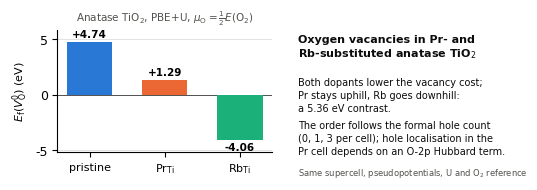

Recreate this plot in Python.
import matplotlib; matplotlib.use("Agg")
import matplotlib.pyplot as plt
S1,S2,S3,INK,INK2,GRID="#2a78d6","#eb6834","#1baf7a","#0b0b0b","#52514e","#d9d8d4"
plt.rcParams.update({"font.family":"DejaVu Sans","font.size":9})
fig=plt.figure(figsize=(13/2.54,5/2.54),dpi=300)
ax=fig.add_axes([0.09,0.2,0.42,0.62])
vals=[4.74,1.29,-4.06]; labs=["pristine","Pr$_{\\mathrm{Ti}}$","Rb$_{\\mathrm{Ti}}$"]
b=ax.bar(range(3),vals,color=[S1,S2,S3],width=0.6,zorder=3)
ax.axhline(0,color=INK2,lw=0.7); ax.set_xticks(range(3)); ax.set_xticklabels(labs,fontsize=8)
ax.set_ylabel("$E_{\\mathrm{f}}(V_{\\mathrm{O}}^{0})$ (eV)",fontsize=8); ax.set_ylim(-5.2,5.8)
ax.yaxis.grid(True,color=GRID,lw=0.5,zorder=0); ax.set_axisbelow(True)
for s in ["top","right"]: ax.spines[s].set_visible(False)
for bar,v in zip(b,vals):
    ax.text(bar.get_x()+bar.get_width()/2, v+(0.25 if v>0 else -0.25), f"{v:+.2f}", ha="center", va="bottom" if v>0 else "top", fontsize=7.5, fontweight="bold")
ax.set_title("Anatase TiO$_2$, PBE+U, $\\mu_\\mathrm{O}=\\frac{1}{2}E(\\mathrm{O}_2)$",fontsize=7.5,color=INK2)
fig.text(0.56,0.80,"Oxygen vacancies in Pr- and\nRb-substituted anatase TiO$_2$",fontsize=8,fontweight="bold",color=INK,va="top",linespacing=1.3)
fig.text(0.56,0.58,"Both dopants lower the vacancy cost;\nPr stays uphill, Rb goes downhill:\na 5.36 eV contrast.",fontsize=7,color=INK,va="top",linespacing=1.35)
fig.text(0.56,0.36,"The order follows the formal hole count\n(0, 1, 3 per cell); hole localisation in the\nPr cell depends on an O-2p Hubbard term.",fontsize=7,color=INK,va="top",linespacing=1.35)
fig.text(0.56,0.08,"Same supercell, pseudopotentials, U and O$_2$ reference",fontsize=6,color=INK2)
fig.savefig("Graphical_Abstract.png"); fig.savefig("Graphical_Abstract.pdf"); print("GA written")
